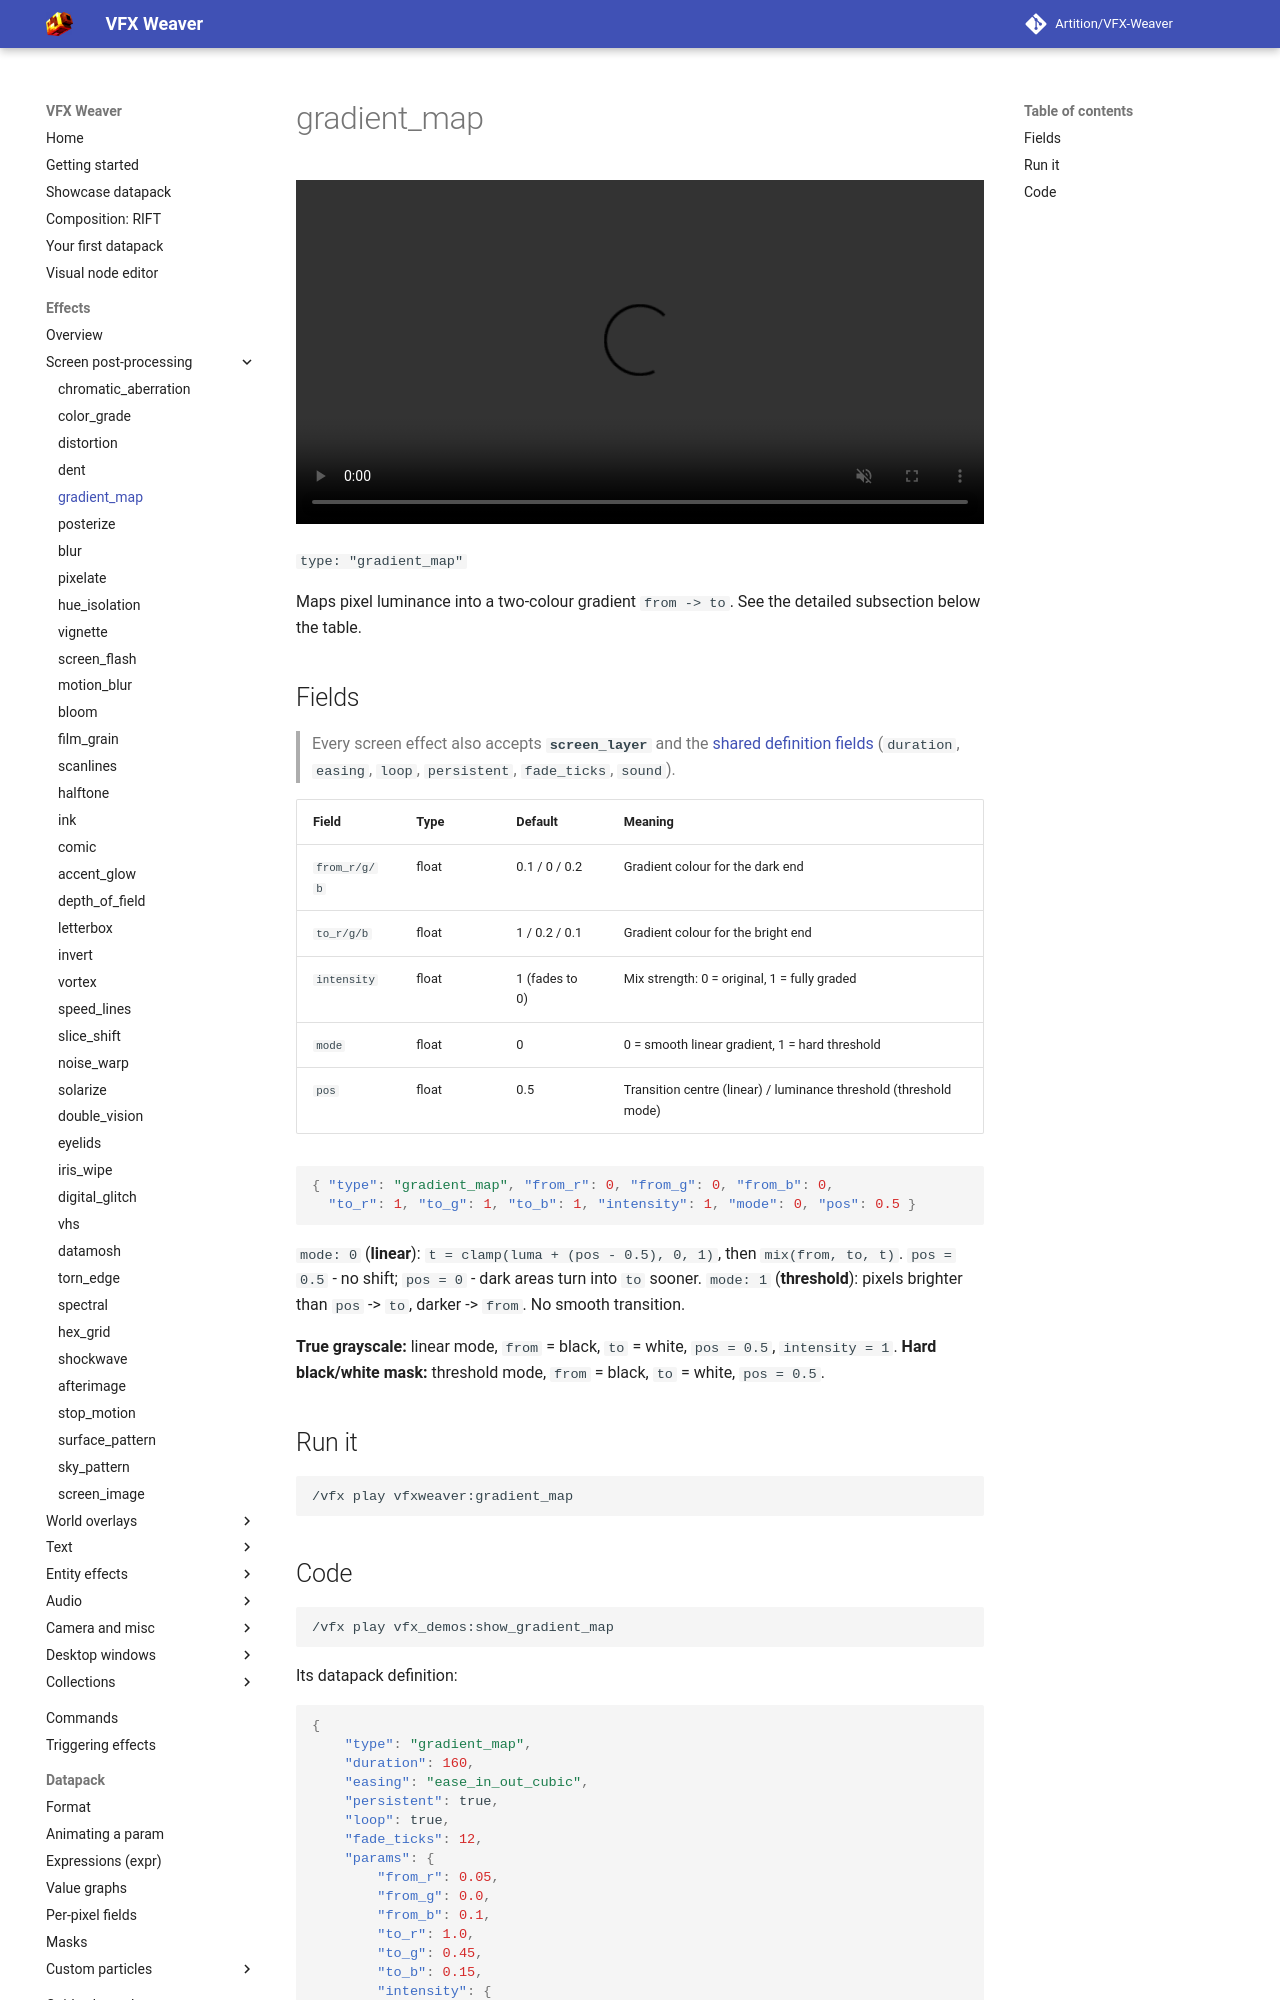

repository: Artition/VFX-Weaver · page: 2.6.3/guide/effects/screen/gradient-map/index.html · generator: mkdocs

# gradient_map

<video autoplay loop muted playsinline width="100%"><source src="../../../../assets/media/gradient_map.mp4" type="video/mp4"></video>

`type: "gradient_map"`

Maps pixel luminance into a two-colour gradient `from -> to`. See the detailed subsection below the table.

## Fields

> Every screen effect also accepts **`screen_layer`** and the [shared definition fields](../index.md#shared-fields) (`duration`, `easing`, `loop`, `persistent`, `fade_ticks`, `sound`).

| Field | Type | Default | Meaning |
|---|---|---|---|
| `from_r/g/b` | float | 0.1 / 0 / 0.2 | Gradient colour for the dark end |
| `to_r/g/b` | float | 1 / 0.2 / 0.1 | Gradient colour for the bright end |
| `intensity` | float | 1 (fades to 0) | Mix strength: 0 = original, 1 = fully graded |
| `mode` | float | 0 | 0 = smooth linear gradient, 1 = hard threshold |
| `pos` | float | 0.5 | Transition centre (linear) / luminance threshold (threshold mode) |

```json
{ "type": "gradient_map", "from_r": 0, "from_g": 0, "from_b": 0,
  "to_r": 1, "to_g": 1, "to_b": 1, "intensity": 1, "mode": 0, "pos": 0.5 }
```

`mode: 0` (**linear**): `t = clamp(luma + (pos - 0.5), 0, 1)`, then `mix(from, to, t)`. `pos = 0.5` - no shift; `pos = 0` - dark areas turn into `to` sooner.
`mode: 1` (**threshold**): pixels brighter than `pos` -> `to`, darker -> `from`. No smooth transition.

**True grayscale:** linear mode, `from` = black, `to` = white, `pos = 0.5`, `intensity = 1`.
**Hard black/white mask:** threshold mode, `from` = black, `to` = white, `pos = 0.5`.

## Run it

```
/vfx play vfxweaver:gradient_map
```
